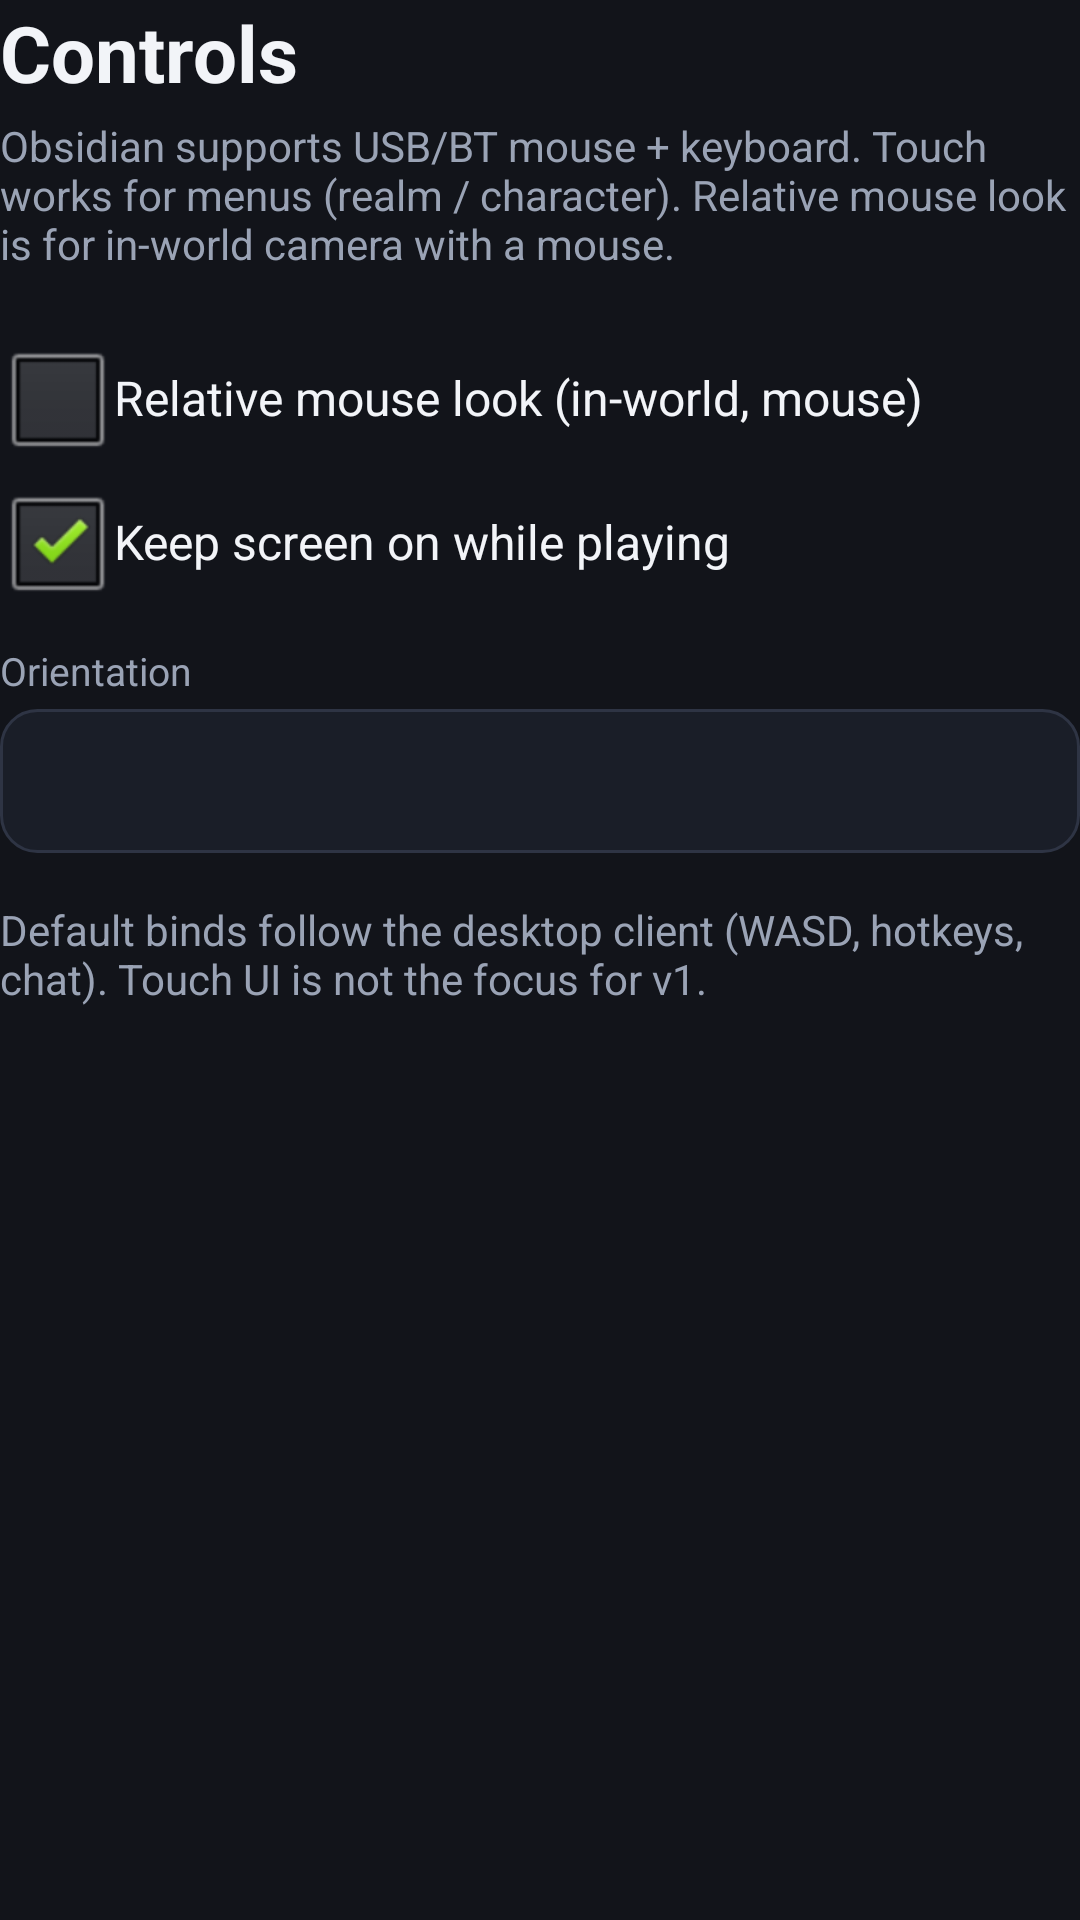

Produce the Android XML layout that renders to this screen, including the resource entries it uses.
<!-- AndroidManifest.xml: application theme Theme.Obsidian -->
<!-- res/layout/panel_controls.xml -->
<?xml version="1.0" encoding="utf-8"?>
<ScrollView xmlns:android="http://schemas.android.com/apk/res/android"
    android:layout_width="match_parent"
    android:layout_height="match_parent"
    android:fillViewport="true">

    <LinearLayout
        android:layout_width="match_parent"
        android:layout_height="wrap_content"
        android:orientation="vertical">

        <TextView
            style="@style/ObsidianSectionTitle"
            android:text="Controls" />

        <TextView
            style="@style/ObsidianSectionSubtitle"
            android:text="Obsidian supports USB/BT mouse + keyboard. Touch works for menus (realm / character). Relative mouse look is for in-world camera with a mouse." />

        <CheckBox
            android:id="@+id/ctrl_relative_mouse"
            android:layout_width="match_parent"
            android:layout_height="wrap_content"
            android:checked="false"
            android:text="Relative mouse look (in-world, mouse)"
            android:textColor="@color/obs_text" />

        <CheckBox
            android:id="@+id/ctrl_keep_screen_on"
            android:layout_width="match_parent"
            android:layout_height="wrap_content"
            android:checked="true"
            android:text="Keep screen on while playing"
            android:textColor="@color/obs_text" />

        <TextView
            style="@style/ObsidianFieldLabel"
            android:text="Orientation" />

        <Spinner
            android:id="@+id/ctrl_orientation"
            android:layout_width="match_parent"
            android:layout_height="48dp"
            android:background="@drawable/bg_secondary_button"
            android:paddingStart="12dp"
            android:paddingEnd="12dp" />

        <TextView
            android:layout_width="match_parent"
            android:layout_height="wrap_content"
            android:paddingTop="16dp"
            android:text="Default binds follow the desktop client (WASD, hotkeys, chat). Touch UI is not the focus for v1."
            android:textColor="@color/obs_text_muted"
            android:textSize="14sp" />
    </LinearLayout>
</ScrollView>
<!-- resources referenced by this layout -->
<resources>
  <color name="obs_text">#F2F4F8</color>
  <color name="obs_text_muted">#9AA3B5</color>
  <!-- drawable bg_secondary_button (drawable) -->
  <?xml version="1.0" encoding="utf-8"?>
  <selector xmlns:android="http://schemas.android.com/apk/res/android">
      <item android:state_pressed="true">
          <shape android:shape="rectangle">
              <solid android:color="@color/obs_panel_elevated" />
              <corners android:radius="12dp" />
              <stroke android:width="1dp" android:color="@color/obs_stroke" />
          </shape>
      </item>
      <item>
          <shape android:shape="rectangle">
              <solid android:color="@color/obs_panel" />
              <corners android:radius="12dp" />
              <stroke android:width="1dp" android:color="@color/obs_stroke" />
          </shape>
      </item>
  </selector>
  <style name="ObsidianFieldLabel">
          <item name="android:layout_width">match_parent</item>
          <item name="android:layout_height">wrap_content</item>
          <item name="android:textColor">@color/obs_text_muted</item>
          <item name="android:textSize">13sp</item>
          <item name="android:paddingTop">10dp</item>
          <item name="android:paddingBottom">4dp</item>
      </style>
  <style name="ObsidianSectionSubtitle">
          <item name="android:layout_width">match_parent</item>
          <item name="android:layout_height">wrap_content</item>
          <item name="android:textColor">@color/obs_text_muted</item>
          <item name="android:textSize">14sp</item>
          <item name="android:paddingBottom">18dp</item>
      </style>
  <style name="ObsidianSectionTitle">
          <item name="android:layout_width">match_parent</item>
          <item name="android:layout_height">wrap_content</item>
          <item name="android:textColor">@color/obs_text</item>
          <item name="android:textSize">26sp</item>
          <item name="android:textStyle">bold</item>
          <item name="android:paddingBottom">4dp</item>
      </style>
  <style name="Theme.Obsidian" parent="@android:style/Theme.Black.NoTitleBar.Fullscreen">
          <item name="android:windowFullscreen">true</item>
          <item name="android:windowBackground">@color/obs_bg</item>
          <item name="android:statusBarColor">@color/obs_bg</item>
          <item name="android:navigationBarColor">@color/obs_bg</item>
          <item name="android:windowLayoutInDisplayCutoutMode">shortEdges</item>
      </style>
  <color name="obs_panel_elevated">#232836</color>
  <color name="obs_stroke">#2E3444</color>
  <color name="obs_panel">#1A1E28</color>
  <color name="obs_bg">#12141A</color>
</resources>
